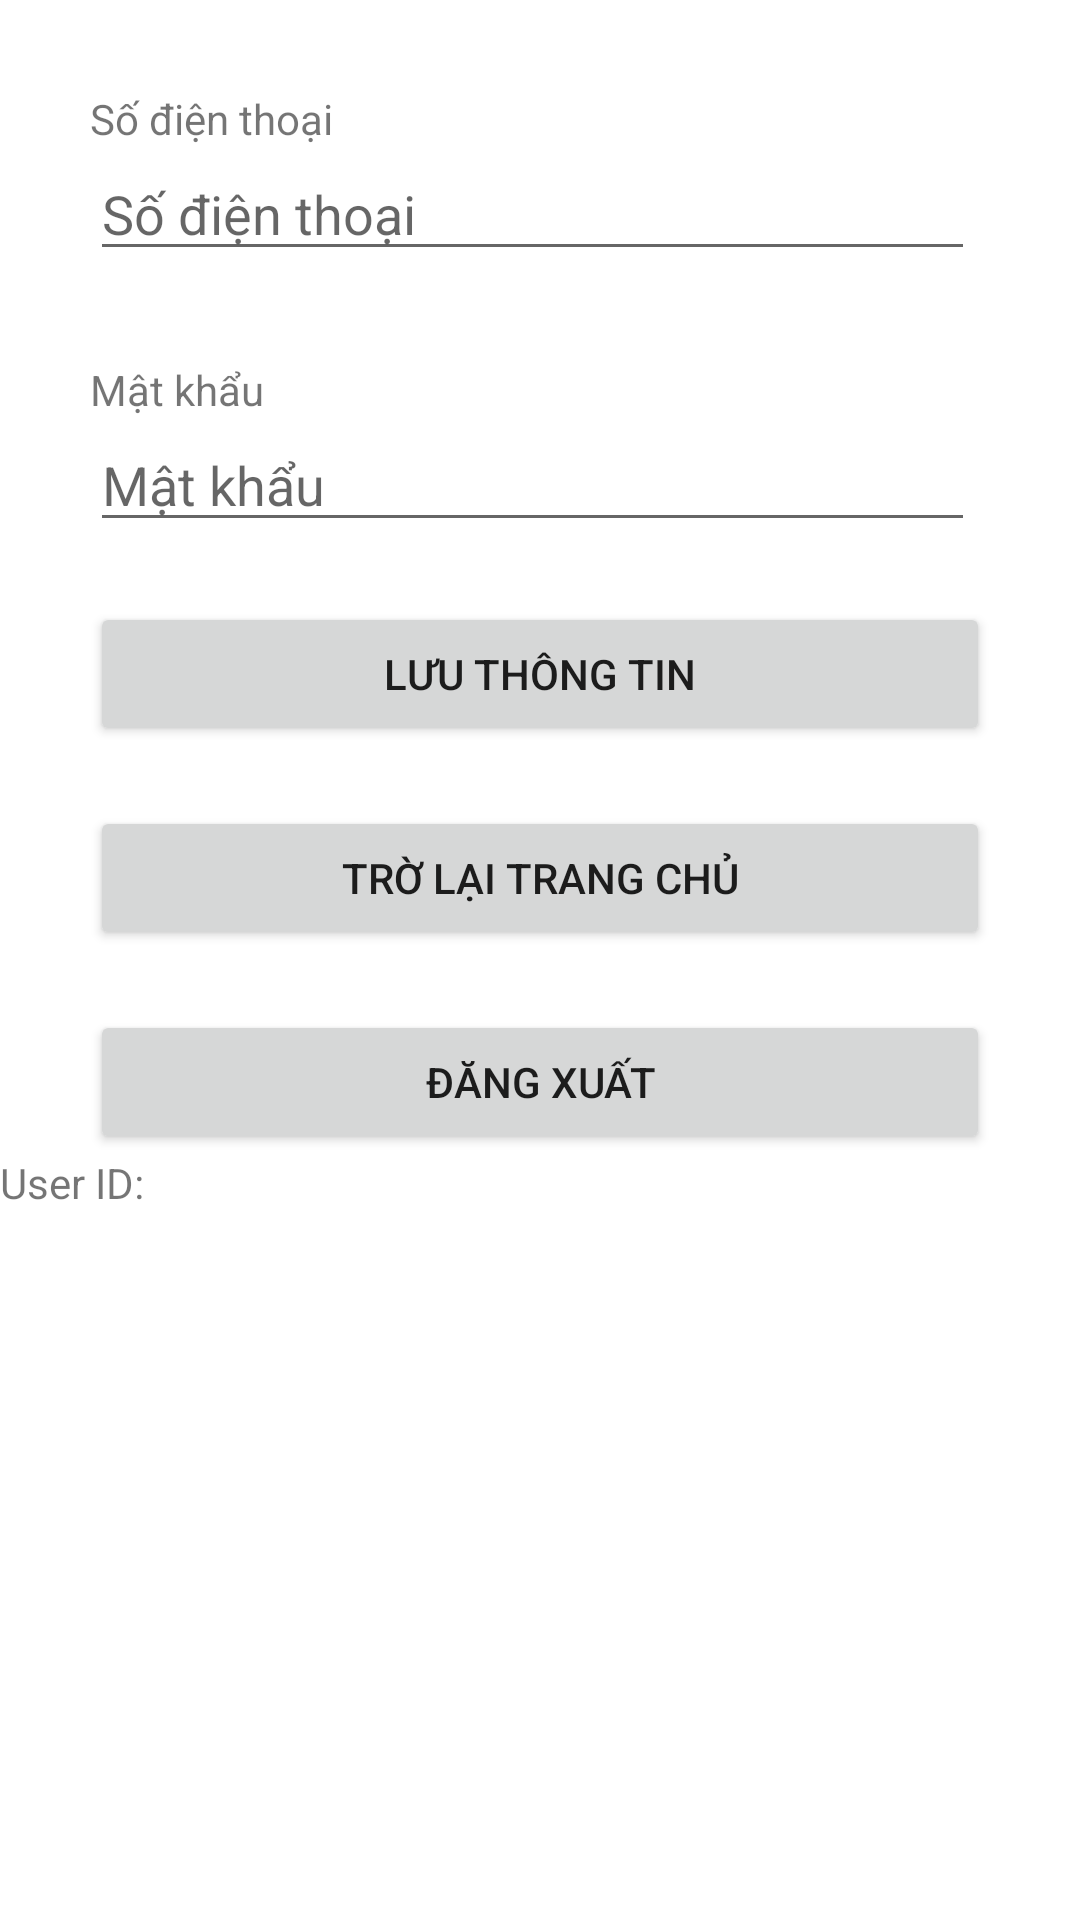

Layout XML and referenced resources for this Android screen:
<!-- AndroidManifest.xml: application theme Theme.ProjectAndroid03 -->
<!-- res/layout/activity_profile.xml -->
<?xml version="1.0" encoding="utf-8"?>
<androidx.constraintlayout.widget.ConstraintLayout xmlns:android="http://schemas.android.com/apk/res/android"
    xmlns:app="http://schemas.android.com/apk/res-auto"
    xmlns:tools="http://schemas.android.com/tools"
    android:layout_width="match_parent"
    android:layout_height="match_parent"
    tools:context=".Activity.ProfileActivity">

    <LinearLayout
        android:layout_width="match_parent"
        android:layout_height="match_parent"
        android:orientation="vertical">






















        <LinearLayout
            android:layout_width="match_parent"
            android:layout_height="wrap_content"
            android:orientation="vertical"
            android:layout_marginRight="35dp"
            android:layout_marginLeft="30dp"
            android:layout_marginTop="30dp">

            <TextView
                android:id="@+id/textView6"
                android:layout_width="match_parent"
                android:layout_height="wrap_content"
                android:text="Số điện thoại" />

            <EditText
                android:id="@+id/edtphone"
                android:layout_width="match_parent"
                android:layout_height="wrap_content"
                android:ems="10"
                android:inputType="text"
                android:hint="Số điện thoại" />
        </LinearLayout>
        <LinearLayout
            android:layout_width="match_parent"
            android:layout_height="wrap_content"
            android:orientation="vertical"
            android:layout_marginTop="30dp"
            android:layout_marginRight="35dp"
            android:layout_marginLeft="30dp">

            <TextView
                android:id="@+id/textView8"
                android:layout_width="match_parent"
                android:layout_height="wrap_content"
                android:text="Mật khẩu" />

            <EditText
                android:id="@+id/edtpass"
                android:layout_width="match_parent"
                android:layout_height="wrap_content"
                android:ems="10"
                android:inputType="text"
                android:hint="Mật khẩu" />
        </LinearLayout>

        <Button
            android:id="@+id/btnLuu"
            android:layout_width="match_parent"
            android:layout_height="wrap_content"
            android:text="Lưu thông tin"
            android:layout_marginLeft="30dp"
            android:layout_marginRight="30dp"
            android:layout_marginTop="20dp"/>

        <Button
            android:id="@+id/btnHome"
            android:layout_width="match_parent"
            android:layout_height="wrap_content"
            android:text="Trờ lại trang chủ"
            android:layout_marginLeft="30dp"
            android:layout_marginRight="30dp"
            android:layout_marginTop="20dp"/>

        <Button
            android:id="@+id/btnDangxuat"
            android:layout_width="match_parent"
            android:layout_height="wrap_content"
            android:text="Đăng xuất"
            android:layout_marginLeft="30dp"
            android:layout_marginRight="30dp"
            android:layout_marginTop="20dp"/>
        <TextView
            android:layout_width="wrap_content"
            android:layout_height="wrap_content"
            android:id="@+id/iduser2"
            android:text="User ID: "/>
    </LinearLayout>
</androidx.constraintlayout.widget.ConstraintLayout>
<!-- resources referenced by this layout -->
<resources>
  <style name="Theme.ProjectAndroid03" parent="Base.Theme.ProjectAndroid03" />
  <style name="Base.Theme.ProjectAndroid03" parent="Theme.MaterialComponents.DayNight.DarkActionBar">
          
          
          <item name="colorPrimary">@color/my_light_primary</item>
          <item name="colorPrimaryDark">@color/my_light_primary_dark</item>
          <item name="colorAccent">@color/my_light_accent</item>
      </style>
  <color name="my_light_primary">#0f62f9</color>
  <color name="my_light_primary_dark">#D81B60</color>
  <color name="my_light_accent">#FF5722</color>
</resources>
